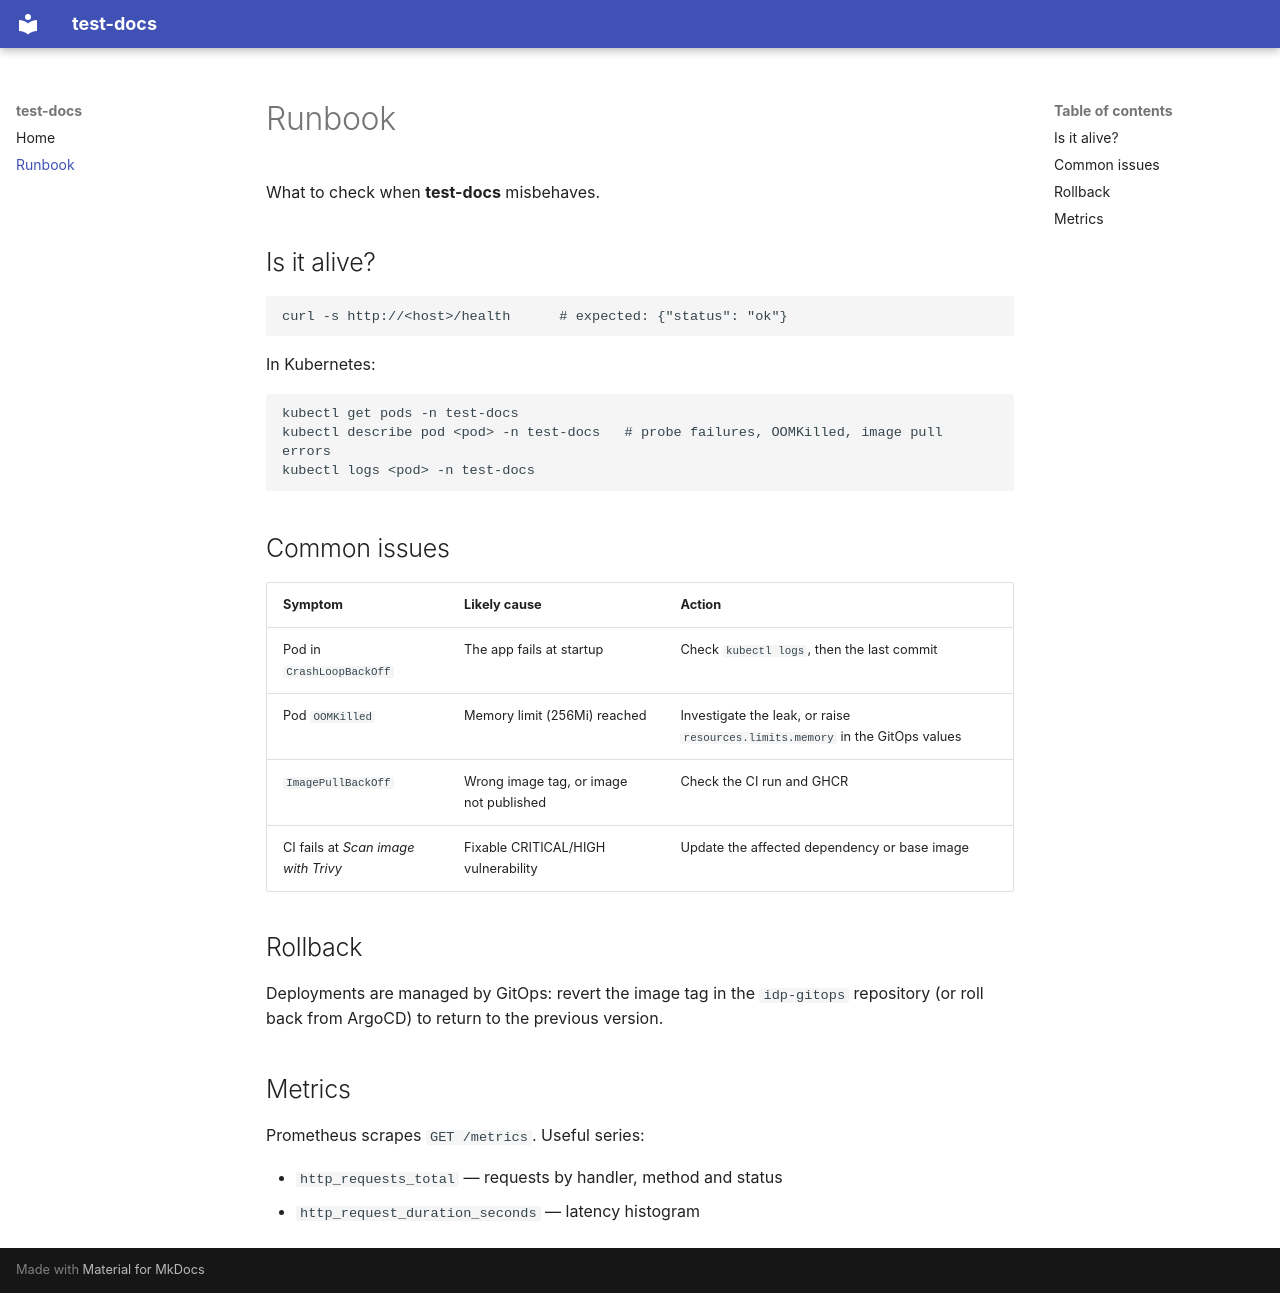

repository: taha-idp-lab/test-docs · page: runbook/index.html · generator: mkdocs

# Runbook

What to check when **test-docs** misbehaves.

## Is it alive?

```bash
curl -s http://<host>/health      # expected: {"status": "ok"}
```

In Kubernetes:

```bash
kubectl get pods -n test-docs
kubectl describe pod <pod> -n test-docs   # probe failures, OOMKilled, image pull errors
kubectl logs <pod> -n test-docs
```

## Common issues

| Symptom | Likely cause | Action |
|---|---|---|
| Pod in `CrashLoopBackOff` | The app fails at startup | Check `kubectl logs`, then the last commit |
| Pod `OOMKilled` | Memory limit (256Mi) reached | Investigate the leak, or raise `resources.limits.memory` in the GitOps values |
| `ImagePullBackOff` | Wrong image tag, or image not published | Check the CI run and GHCR |
| CI fails at *Scan image with Trivy* | Fixable CRITICAL/HIGH vulnerability | Update the affected dependency or base image |

## Rollback

Deployments are managed by GitOps: revert the image tag in the `idp-gitops`
repository (or roll back from ArgoCD) to return to the previous version.

## Metrics

Prometheus scrapes `GET /metrics`. Useful series:

- `http_requests_total` — requests by handler, method and status
- `http_request_duration_seconds` — latency histogram
